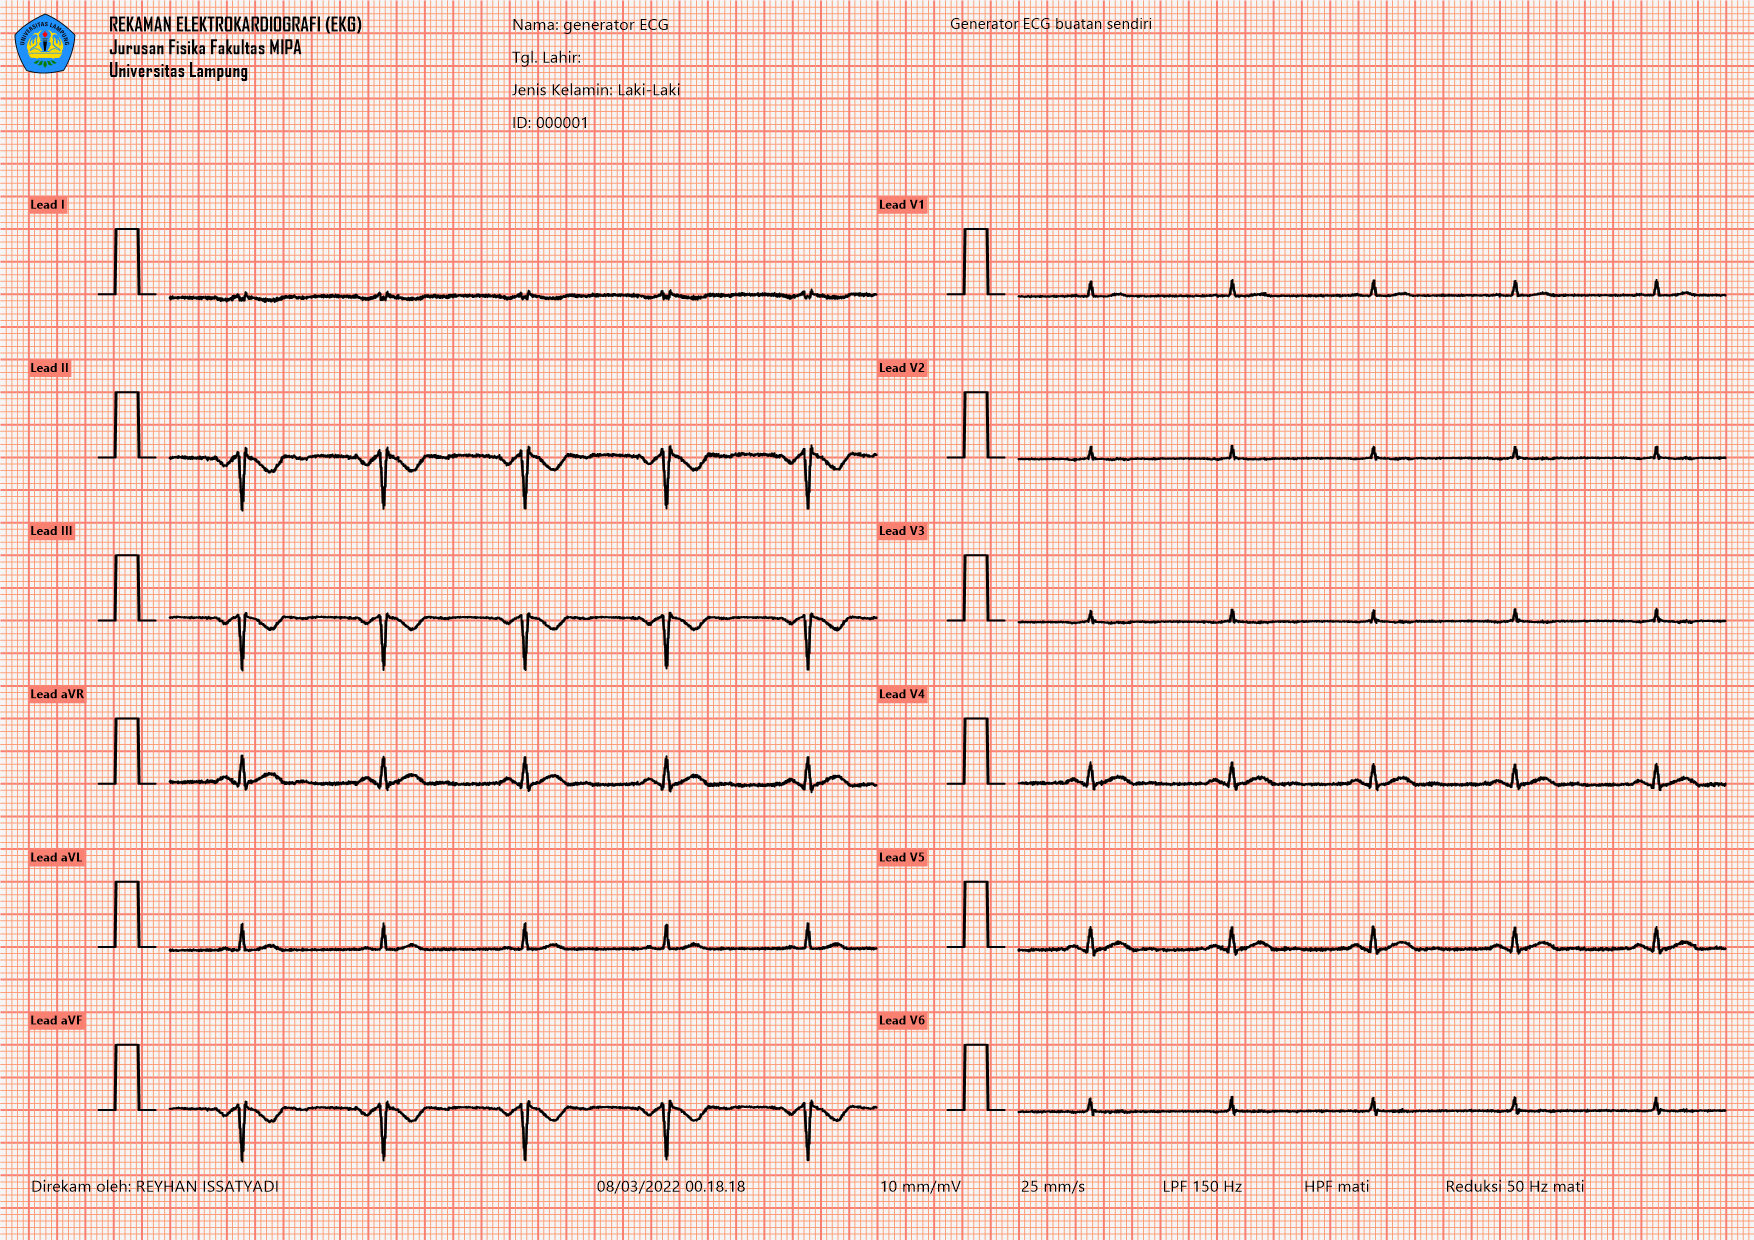

The table this chart was drawn from, first rows:
ID, Name, BirthDate, Sex, DateTime
000001, generator ECG, Selasa 08/03/2022, Laki-Laki, 03/08/2022 00:18:18
I, II, V1, V2, V3, V4, V5, V6
-0.05563, -0.009537, -0.03074, -0.03074, -0.02438, 0.009789, -0.05935, -0.03392
-0.03258, 0.006358, -0.02863, -0.02147, -0.02147, 0.008727, -0.03657, -0.02465
-0.05404, -0.01192, -0.02809, -0.01855, -0.02253, 0.007672, -0.03445, -0.02571
-0.07947, -0.02384, -0.02915, -0.02359, -0.022, 0.006612, -0.05697, -0.03074
-0.06437, -0.008742, -0.03286, -0.02492, -0.02571, 0.004488, -0.0583, -0.03207
-0.0453, 0.0000000, -0.03419, -0.02465, -0.03021, 0.005548, -0.04531, -0.03101
-0.05245, -0.007153, -0.03101, -0.02544, -0.02942, 0.006345, -0.04531, -0.03101
-0.06676, -0.01351, -0.03366, -0.02889, -0.0265, 0.008464, -0.04717, -0.03127
-0.05484, -0.003974, -0.03843, -0.0281, -0.02174, 0.01085, -0.04399, -0.02889
-0.02861, 0.01272, -0.03287, -0.02174, -0.02095, 0.007664, -0.04876, -0.02412
-0.02861, 0.01272, -0.02333, -0.01777, -0.0281, 0.003691, -0.04956, -0.02651
-0.05722, -0.003974, -0.0273, -0.01935, -0.02651, 0.007666, -0.0424, -0.02651
-0.06676, -0.006358, -0.03366, -0.02095, -0.0122, 0.01879, -0.03922, -0.01697
-0.05086, 0.005563, -0.03181, -0.02307, -0.01035, 0.02303, -0.04294, -0.01512
-0.0453, 0.005563, -0.02969, -0.0273, -0.02413, 0.009253, -0.04876, -0.0281
-0.05404, 0.0000000, -0.0281, -0.02333, -0.02571, 0.002101, -0.05432, -0.02889
-0.0604, 0.0007947, -0.03102, -0.01989, -0.01671, 0.01587, -0.05804, -0.01989
-0.05404, 0.004768, -0.03684, -0.02572, -0.01936, 0.01879, -0.05671, -0.02651
-0.04371, 0.007947, -0.03578, -0.02942, -0.02784, 0.005543, -0.0477, -0.0334
-0.0445, 0.007947, -0.03631, -0.0228, -0.02519, 0.004218, -0.04267, -0.02598
-0.05722, 0.001589, -0.04347, -0.01724, -0.01883, 0.005013, -0.04664, -0.0228
-0.05643, -0.0007947, -0.04293, -0.02227, -0.0175, -0.001608, -0.05168, -0.02863
-0.04609, 0.0000000, -0.0379, -0.02995, -0.02439, -0.00134, -0.05459, -0.03233
-0.0445, 0.0007947, -0.03551, -0.02677, -0.02836, 0.005018, -0.04902, -0.03154
-0.05404, 0.001589, -0.03022, -0.01591, -0.02307, 0.008723, -0.04055, -0.02545
-0.0596, 0.003974, -0.03155, -0.01724, -0.01565, 0.01693, -0.04824, -0.02122
-0.05007, 0.01033, -0.04002, -0.02413, -0.01777, 0.02355, -0.0591, -0.02334
-0.03815, 0.01748, -0.03764, -0.02254, -0.02254, 0.01163, -0.04956, -0.01936
-0.05245, 0.005563, -0.03208, -0.02254, -0.02492, -0.006644, -0.04479, -0.01618
-0.06676, -0.007153, -0.03419, -0.02624, -0.02386, -0.001607, -0.05326, -0.02306
-0.05484, 0.007153, -0.03579, -0.02307, -0.0183, 0.01428, -0.05724, -0.02943
-0.03894, 0.02305, -0.03367, -0.01937, -0.02016, 0.006859, -0.06149, -0.02811
-0.04609, 0.008742, -0.0281, -0.02254, -0.02969, -0.006644, -0.05751, -0.0289
-0.05245, 0.0000000, -0.02465, -0.02148, -0.02624, 0.001572, -0.04532, -0.02783
-0.04371, 0.01272, -0.02863, -0.0191, -0.01751, 0.00554, -0.05645, -0.02466
-0.04292, 0.01192, -0.03499, -0.02784, -0.02069, -0.0008170, -0.06996, -0.02863
-0.04768, 0.001589, -0.03551, -0.03234, -0.02757, 0.001043, -0.053, -0.03075
-0.05166, 0.001589, -0.03419, -0.02386, -0.02545, 0.007929, -0.04134, -0.02386
-0.05404, 0.003974, -0.04055, -0.01909, -0.02227, 0.008721, -0.05963, -0.02148
-0.04689, 0.008742, -0.04214, -0.02466, -0.02148, 0.0119, -0.06837, -0.02545
-0.03815, 0.0151, -0.03287, -0.03049, -0.02095, 0.01561, -0.05195, -0.02413
-0.04371, 0.007153, -0.03075, -0.02995, -0.02519, 0.007398, -0.0379, -0.02121
-0.05881, -0.01033, -0.04213, -0.02624, -0.03021, -0.001602, -0.04452, -0.02385
-0.05881, -0.008742, -0.04743, -0.02677, -0.02518, 0.008198, -0.05379, -0.02677
-0.03974, 0.01351, -0.03181, -0.02466, -0.01433, 0.02541, -0.04135, -0.02386
-0.0302, 0.02146, -0.01936, -0.01459, -0.0138, 0.02435, -0.02413, -0.01857
-0.04927, 0.001589, -0.02465, -0.01035, -0.02148, 0.0127, -0.03578, -0.01273
-0.05802, -0.005563, -0.03127, -0.01856, -0.02174, 0.01641, -0.05353, -0.0122
-0.04133, 0.009537, -0.03234, -0.02837, -0.02042, 0.02488, -0.04267, -0.02042
-0.03735, 0.008742, -0.0326, -0.02942, -0.02624, 0.00475, -0.03499, -0.02863
-0.05802, -0.01431, -0.03153, -0.02836, -0.03153, -0.01723, -0.05379, -0.02994
-0.06755, -0.01669, -0.03313, -0.02518, -0.02597, 0.001048, -0.05856, -0.02677
-0.05086, 0.007947, -0.03261, -0.01989, -0.0191, 0.02779, -0.03658, -0.02386
-0.03576, 0.01828, -0.02837, -0.01963, -0.02281, 0.01614, -0.02757, -0.02599
-0.04609, -0.002384, -0.02915, -0.02756, -0.03233, -0.009286, -0.04187, -0.03472
-0.06199, -0.01669, -0.03498, -0.0318, -0.031, -0.0000095, -0.05167, -0.03657
-0.06199, -0.007153, -0.03498, -0.02624, -0.02147, 0.02383, -0.05406, -0.02942
-0.05007, 0.001589, -0.02916, -0.0228, -0.02042, 0.0217, -0.04982, -0.02598
... 2,442 more rows
